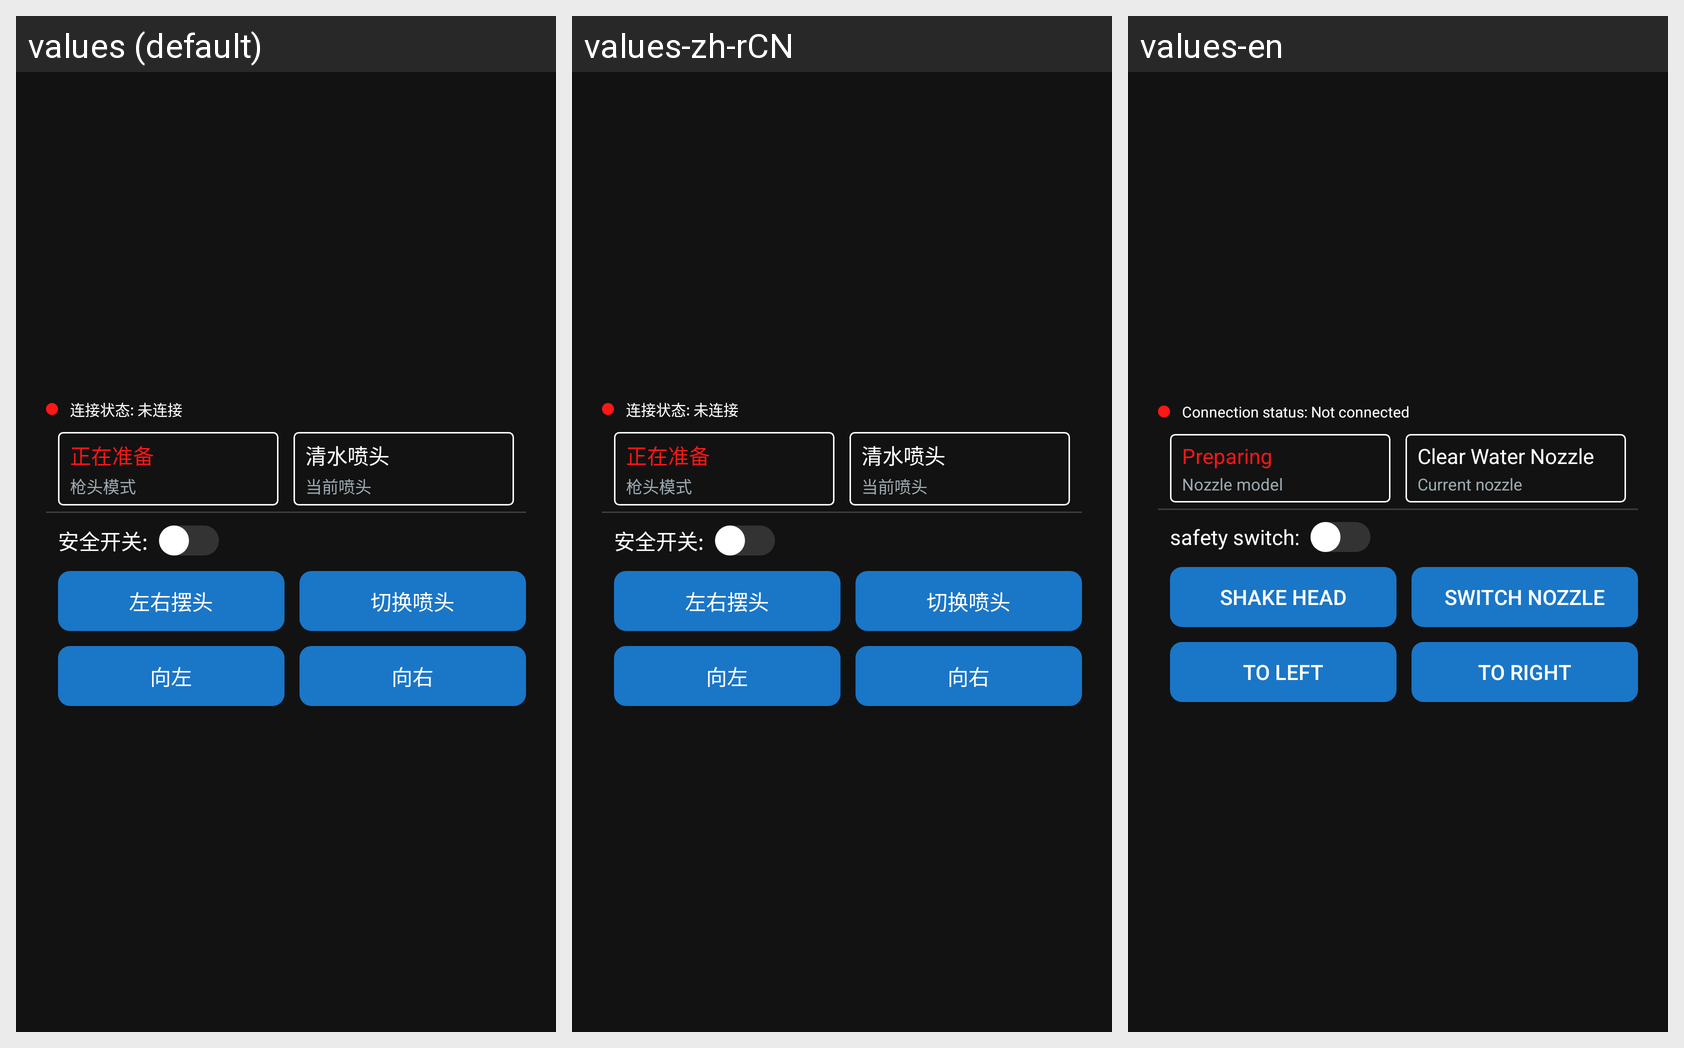

Strings drawn on this Android screen and how each of the app's shown locales translates them:
Android screen res/layout/water_gun_weight.xml rendered under 3 locales, left to right: values (default), values-zh-rCN, values-en. Device: Nexus 5 (rendered at 1080×1920; each locale shown at half size, 540×960, under a caption strip naming it); theme Theme.YikuShoutApp.
Strings drawn on this screen, with the default value and each locale's value (text and hints the layout hard-codes, and strings that could not be matched under every locale, appear in the picture but are not listed):

connection_status_notconnected
  values: 连接状态: 未连接
  values-zh-rCN: 连接状态: 未连接
  values-en: Connection status: Not connected

preparing
  values: 正在准备
  values-zh-rCN: 正在准备
  values-en: Preparing

nozzle_mode
  values: 枪头模式
  values-zh-rCN: 枪头模式
  values-en: Nozzle model

clear_water
  values: 清水喷头
  values-zh-rCN: 清水喷头
  values-en: Clear Water Nozzle

nozzle
  values: 当前喷头
  values-zh-rCN: 当前喷头
  values-en: Current nozzle

safety_switch
  values: 安全开关: 
  values-zh-rCN: 安全开关: 
  values-en: safety switch: 

shake_head
  values: 左右摆头
  values-zh-rCN: 左右摆头
  values-en: Shake Head

switch_targets
  values: 切换喷头
  values-zh-rCN: 切换喷头
  values-en: switch nozzle

to_left
  values: 向左
  values-zh-rCN: 向左
  values-en: to left

to_right
  values: 向右
  values-zh-rCN: 向右
  values-en: to right
